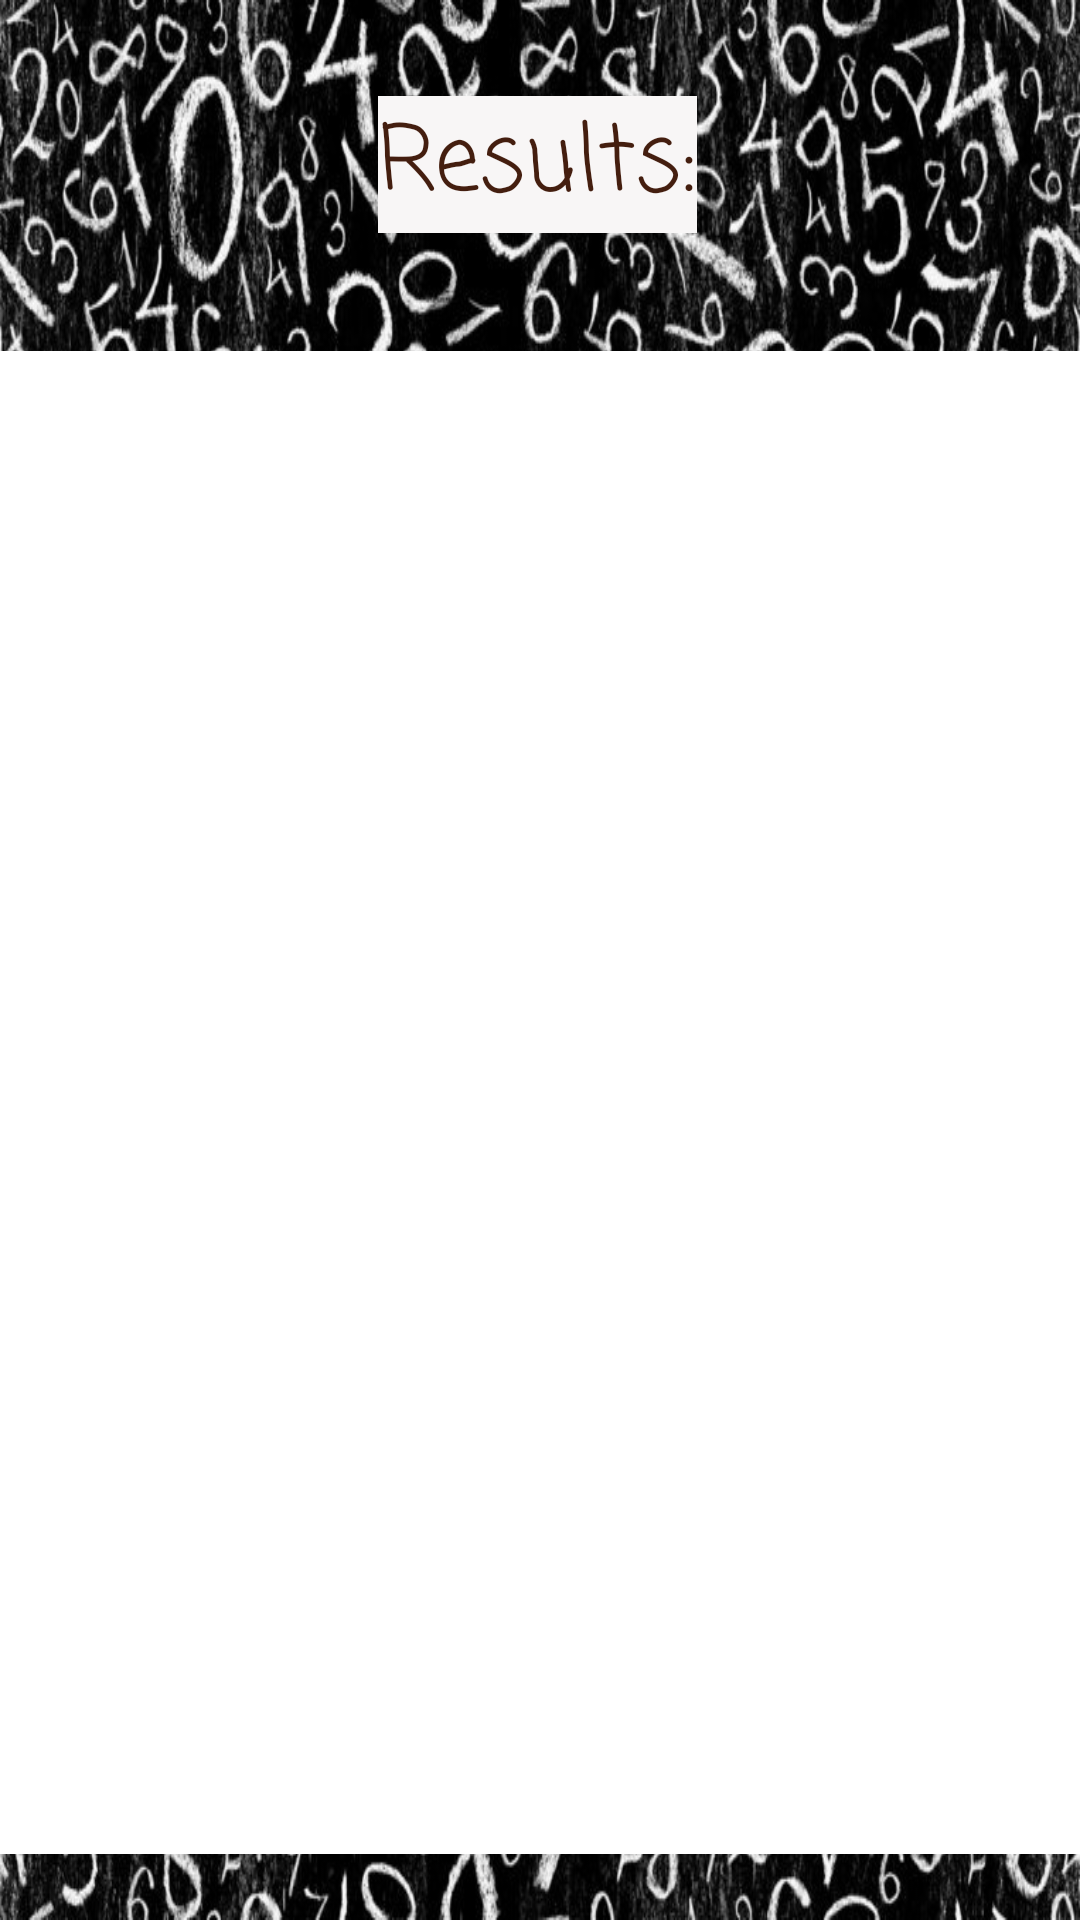

This screen was rendered from an Android layout file. Write that file and the resources it references.
<!-- AndroidManifest.xml: application theme AppTheme -->
<!-- res/layout/activity_results.xml -->
<?xml version="1.0" encoding="utf-8"?>
<androidx.constraintlayout.widget.ConstraintLayout xmlns:android="http://schemas.android.com/apk/res/android"
    xmlns:app="http://schemas.android.com/apk/res-auto"
    xmlns:tools="http://schemas.android.com/tools"
    android:layout_width="match_parent"
    android:layout_height="match_parent"
    android:background="@drawable/numbers"
    tools:context=".ResultsActivity">

    <TextView
        android:id="@+id/resultsHeader"
        android:layout_width="wrap_content"
        android:layout_height="wrap_content"
        android:layout_marginTop="32dp"
        android:background="#F8F6F6"
        android:fontFamily="casual"
        android:text="@string/result_header"
        android:textColor="@color/TextColor"
        android:textSize="30sp"
        app:layout_constraintEnd_toEndOf="parent"
        app:layout_constraintHorizontal_bias="0.497"
        app:layout_constraintStart_toStartOf="parent"
        app:layout_constraintTop_toTopOf="parent" />

    <androidx.recyclerview.widget.RecyclerView
        android:id="@+id/results_recycler_view"
        android:layout_width="397dp"
        android:layout_height="501dp"
        android:layout_marginStart="8dp"
        android:layout_marginEnd="8dp"
        android:background="@color/whiteBackground"
        app:layout_constraintBottom_toBottomOf="parent"
        app:layout_constraintEnd_toEndOf="parent"
        app:layout_constraintStart_toStartOf="parent"
        app:layout_constraintTop_toBottomOf="@+id/resultsHeader"
        app:layout_constraintVertical_bias="0.644" />
</androidx.constraintlayout.widget.ConstraintLayout>
<!-- resources referenced by this layout -->
<resources>
  <color name="TextColor">#441E0F</color>
  <color name="whiteBackground">#FFFFFF</color>
  <!-- drawable numbers: jpg bitmap (drawable, 275433 bytes) -->
  <string name="result_header">Results:</string>
  <style name="AppTheme" parent="Theme.AppCompat.Light.DarkActionBar">
          
          <item name="colorPrimary">@color/colorPrimary</item>
          <item name="colorPrimaryDark">@color/colorPrimaryDark</item>
          <item name="colorAccent">@color/colorAccent</item>
          <item name="android:actionBarStyle">@style/Widget.Styled.ActionBar</item>
          <item name="actionBarStyle">@style/Widget.Styled.ActionBar</item>
          <item name="android:statusBarColor">@color/colorPrimaryDark</item>
      </style>
  <color name="colorPrimary">#008577</color>
  <color name="colorPrimaryDark">	#18191e</color>
  <color name="colorAccent">#4597DA</color>
  <style name="Widget.Styled.ActionBar" parent="@style/Widget.AppCompat.Light.ActionBar">
  
          <item name="android:background">@color/Title_Bar_Color</item>
          <item name="background">@color/Title_Bar_Color</item>
      </style>
  <color name="Title_Bar_Color">#baa34d</color>
</resources>
